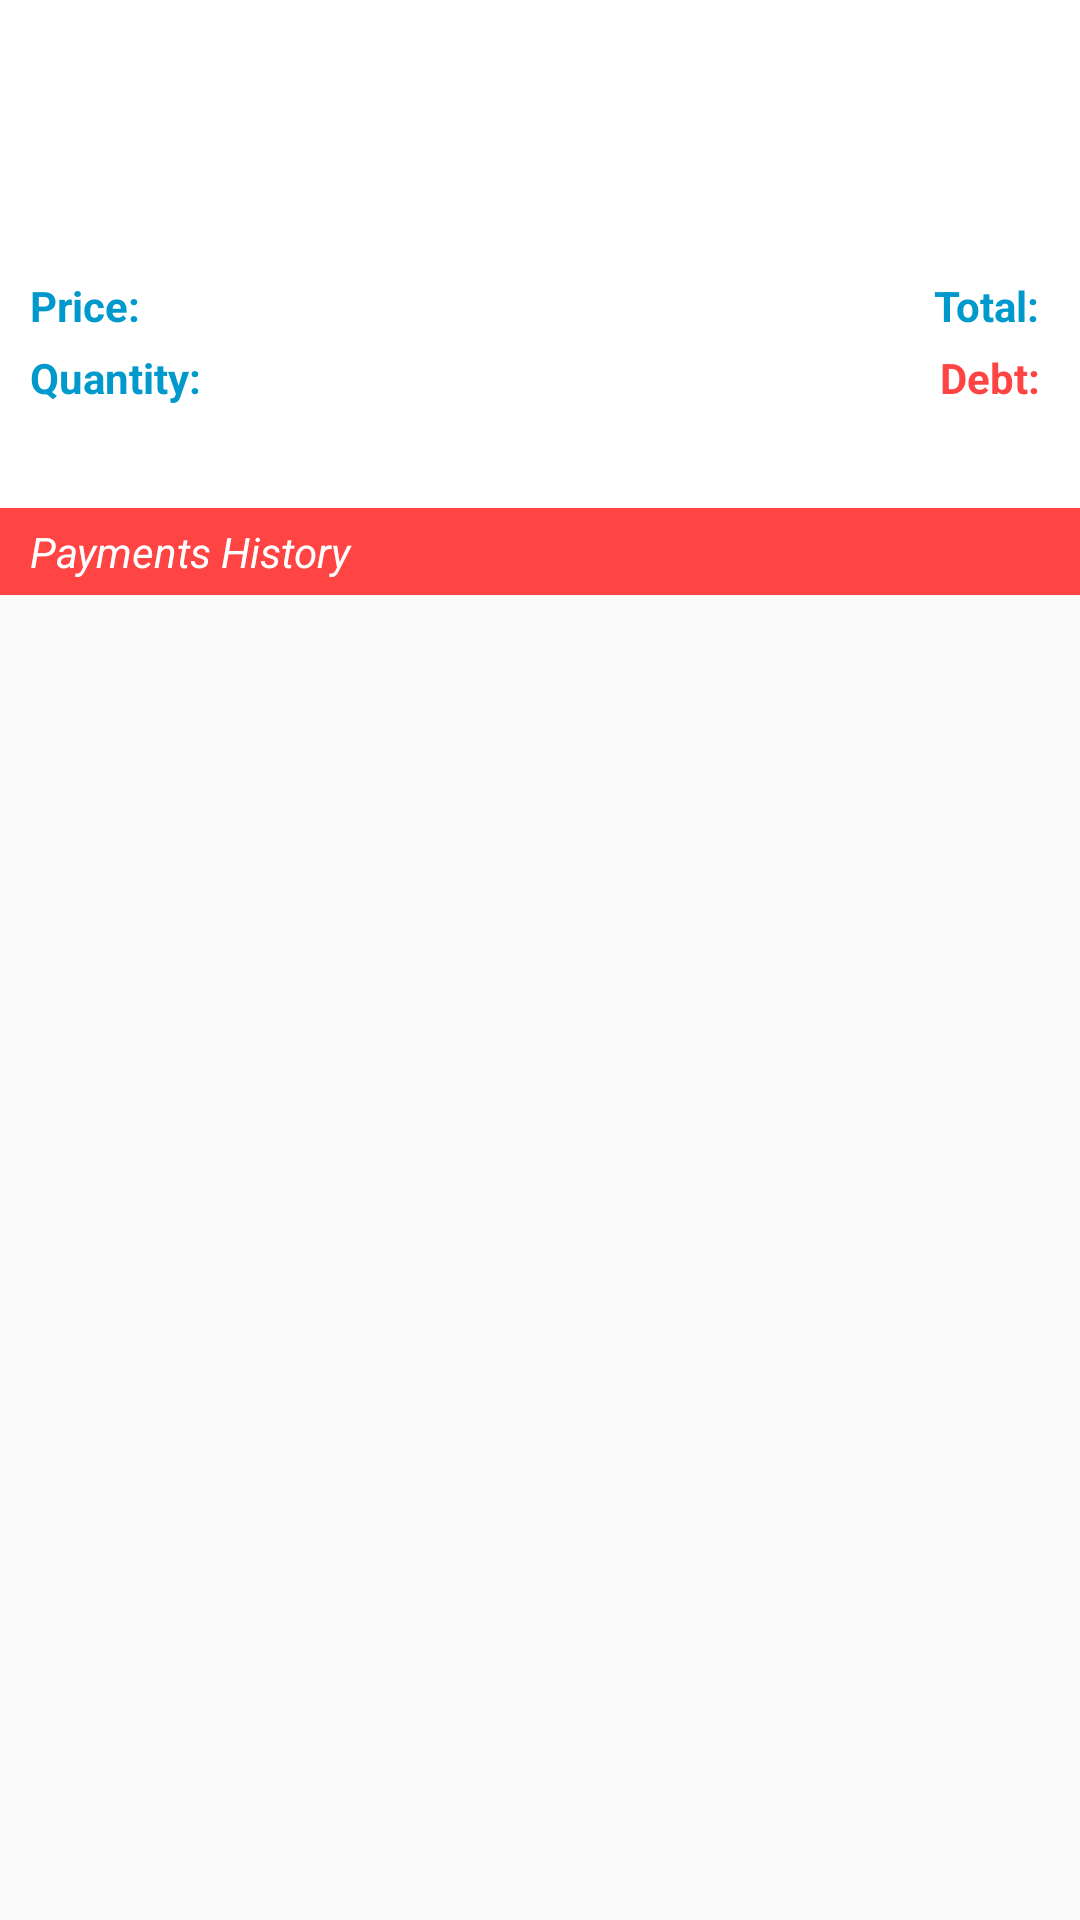

Reconstruct the res/layout file that produces this screen, plus the resources it refers to.
<!-- AndroidManifest.xml: application theme Theme.Clienda -->
<!-- res/layout/activity_order_detail.xml -->
<RelativeLayout xmlns:android="http://schemas.android.com/apk/res/android"
    xmlns:tools="http://schemas.android.com/tools"
    android:layout_width="match_parent"
    android:layout_height="match_parent"
    tools:context="com.arturobermejo.clienda.OrderDetailActivity">

    <RelativeLayout
        android:layout_width="match_parent"
        android:layout_height="wrap_content"
        android:padding="10dp"
        android:id="@+id/orderInfo"
        android:background="@android:color/background_light">

        <TextView
            android:layout_width="wrap_content"
            android:layout_height="wrap_content"
            android:textAppearance="?android:attr/textAppearanceSmall"
            android:id="@+id/orderDetailDate"
            android:layout_marginTop="5dp" />

        <TextView
            android:layout_width="wrap_content"
            android:layout_height="wrap_content"
            android:textAppearance="?android:attr/textAppearanceLarge"
            android:id="@+id/orderDetailProduct"
            android:layout_below="@+id/orderDetailDate"
            android:textStyle="italic"
            android:textColor="#0099CC" />

        <TextView
            android:layout_width="wrap_content"
            android:layout_height="wrap_content"
            android:textAppearance="?android:attr/textAppearanceSmall"
            android:id="@+id/orderDetailClient"
            android:layout_below="@+id/orderDetailProduct"
            android:layout_marginTop="5dp"
            android:textStyle="bold" />

        <TextView
            android:layout_width="wrap_content"
            android:layout_height="wrap_content"
            android:textAppearance="?android:attr/textAppearanceSmall"
            android:layout_below="@+id/orderDetailClient"
            android:text="@string/order_price"
            android:textColor="#0099CC"
            android:id="@+id/orderDetailPriceText"
            android:layout_marginTop="5dp"
            android:textStyle="bold"/>

        <TextView
            android:layout_width="wrap_content"
            android:layout_height="wrap_content"
            android:textAppearance="?android:attr/textAppearanceSmall"
            android:layout_below="@+id/orderDetailClient"
            android:layout_toRightOf="@+id/orderDetailPriceText"
            android:id="@+id/orderDetailPrice"
            android:layout_marginTop="5dp"/>

        <TextView
            android:layout_width="wrap_content"
            android:layout_height="wrap_content"
            android:textAppearance="?android:attr/textAppearanceSmall"
            android:layout_below="@+id/orderDetailPriceText"
            android:text="@string/order_quantity"
            android:textColor="#0099CC"
            android:id="@+id/orderDetailQuantityText"
            android:layout_marginTop="5dp"
            android:textStyle="bold"/>

        <TextView
            android:layout_width="wrap_content"
            android:layout_height="wrap_content"
            android:textAppearance="?android:attr/textAppearanceSmall"
            android:layout_below="@+id/orderDetailPriceText"
            android:layout_toRightOf="@+id/orderDetailQuantityText"
            android:id="@+id/orderDetailQuantity"
            android:layout_marginTop="5dp"/>

        <TextView
            android:layout_width="wrap_content"
            android:layout_height="wrap_content"
            android:textAppearance="?android:attr/textAppearanceSmall"
            android:layout_below="@+id/orderDetailClient"
            android:layout_toLeftOf="@+id/orderDetailDebt"
            android:text="@string/order_total"
            android:textColor="#0099CC"
            android:id="@+id/orderDetailTotalText"
            android:layout_marginTop="5dp"
            android:textStyle="bold"/>

        <TextView
            android:layout_width="wrap_content"
            android:layout_height="wrap_content"
            android:textAppearance="?android:attr/textAppearanceSmall"
            android:layout_below="@+id/orderDetailClient"
            android:layout_alignParentRight="true"
            android:id="@+id/orderDetailTotal"
            android:layout_marginTop="5dp"/>

        <TextView
            android:layout_width="wrap_content"
            android:layout_height="wrap_content"
            android:textAppearance="?android:attr/textAppearanceSmall"
            android:layout_below="@+id/orderDetailPriceText"
            android:layout_toLeftOf="@+id/orderDetailDebt"
            android:text="@string/order_debt"
            android:textColor="#FF4444"
            android:id="@+id/orderDetailDebtText"
            android:layout_marginTop="5dp"
            android:textStyle="bold"/>

        <TextView
            android:layout_width="wrap_content"
            android:layout_height="wrap_content"
            android:textAppearance="?android:attr/textAppearanceSmall"
            android:layout_below="@+id/orderDetailPriceText"
            android:layout_alignParentRight="true"
            android:id="@+id/orderDetailDebt"
            android:layout_marginTop="5dp"/>

        <TextView
            android:layout_width="match_parent"
            android:layout_height="wrap_content"
            android:layout_below="@+id/orderDetailQuantityText"
            android:layout_marginTop="5dp"
            android:id="@+id/orderDetailNotes" />

    </RelativeLayout>

    <TextView
        android:layout_width="match_parent"
        android:layout_height="wrap_content"
        android:background="#FF4444"
        android:textColor="@android:color/background_light"
        android:paddingLeft="10dp"
        android:paddingRight="10dp"
        android:paddingTop="5dp"
        android:paddingBottom="5dp"
        android:textStyle="italic"
        android:text="@string/payments_history"
        android:layout_below="@+id/orderInfo"
        android:id="@+id/orderDetailPaymentsText" />

    <TextView
        android:layout_width="wrap_content"
        android:layout_height="wrap_content"
        android:layout_alignRight="@+id/orderDetailPaymentsText"
        android:paddingLeft="10dp"
        android:paddingRight="10dp"
        android:paddingTop="5dp"
        android:paddingBottom="5dp"
        android:textColor="@android:color/background_light"
        android:layout_below="@+id/orderInfo"
        android:id="@+id/orderDetailPaymentsTotal"/>

    <RelativeLayout
        android:layout_width="match_parent"
        android:layout_height="wrap_content"
        android:id="@+id/scrollViewPaymentList"
        android:layout_below="@+id/orderDetailPaymentsText">

    </RelativeLayout>


</RelativeLayout>
<!-- resources referenced by this layout -->
<resources>
  <string name="order_debt">Debt: </string>
  <string name="order_price">Price: </string>
  <string name="order_quantity">Quantity: </string>
  <string name="order_total">Total: </string>
  <string name="payments_history">Payments History</string>
  <!-- drawable selectable_background_clienda (drawable) -->
  <?xml version="1.0" encoding="utf-8"?>
  <selector xmlns:android="http://schemas.android.com/apk/res/android"
          android:exitFadeDuration="@android:integer/config_mediumAnimTime" >
      <item android:state_pressed="false" android:state_focused="true" android:drawable="@drawable/list_focused_clienda" />
      <item android:state_pressed="true" android:drawable="@drawable/list_pressed_clienda" />
      <item android:drawable="@android:color/transparent" />
  </selector>
  <style name="PopupMenu.Clienda" parent="@style/Widget.AppCompat.PopupMenu">	
          <item name="android:popupBackground">@drawable/menu_dropdown_panel_clienda</item>	
      </style>
  <style name="DropDownListView.Clienda" parent="@style/Widget.AppCompat.ListView.DropDown">
          <item name="android:listSelector">@drawable/selectable_background_clienda</item>
      </style>
  <style name="ActionBarTabStyle.Clienda" parent="@style/Widget.AppCompat.ActionBar.TabView">
          <item name="android:background">@drawable/tab_indicator_ab_clienda</item>
      </style>
  <style name="DropDownNav.Clienda" parent="@style/Widget.AppCompat.Spinner.DropDown.ActionBar">
          <item name="android:background">@drawable/spinner_background_ab_clienda</item>
          <item name="android:popupBackground">@drawable/menu_dropdown_panel_clienda</item>
          <item name="android:dropDownSelector">@drawable/selectable_background_clienda</item>
      </style>
  <style name="ActionBar.Solid.Clienda" parent="@style/Widget.AppCompat.Light.ActionBar.Solid.Inverse">
          <item name="background">@drawable/ab_solid_clienda</item>
          <item name="backgroundStacked">@drawable/ab_stacked_solid_clienda</item>
          <item name="backgroundSplit">@drawable/ab_bottom_solid_clienda</item>
          <item name="progressBarStyle">@style/ProgressBar.Clienda</item>
          <item name="icon">@drawable/ic_action_clienda_white</item>
      </style>
  <style name="ActionButton.CloseMode.Clienda" parent="@style/Widget.AppCompat.ActionButton.CloseMode">
          <item name="android:background">@drawable/btn_cab_done_clienda</item>
      </style>
  <style name="Theme.Clienda.Widget" parent="@style/Theme.AppCompat">
          <item name="popupMenuStyle">@style/PopupMenu.Clienda</item>
          <item name="dropDownListViewStyle">@style/DropDownListView.Clienda</item>
      </style>
  <!-- drawable spinner_background_ab_clienda (drawable) -->
  <?xml version="1.0" encoding="utf-8"?>
  <selector xmlns:android="http://schemas.android.com/apk/res/android">
      <item android:state_enabled="false"
          android:drawable="@drawable/spinner_ab_disabled_clienda" />
      <item android:state_pressed="true"
          android:drawable="@drawable/spinner_ab_pressed_clienda" />
      <item android:state_pressed="false" android:state_focused="true"
          android:drawable="@drawable/spinner_ab_focused_clienda" />
      <item android:drawable="@drawable/spinner_ab_default_clienda" />
  </selector>
  <style name="ProgressBar.Clienda" parent="@style/Widget.AppCompat.ProgressBar.Horizontal">
          <item name="android:progressDrawable">@drawable/progress_horizontal_clienda</item>
      </style>
  <!-- drawable btn_cab_done_clienda (drawable) -->
  <?xml version="1.0" encoding="utf-8"?>
  <selector xmlns:android="http://schemas.android.com/apk/res/android">
      <item android:state_pressed="true"
          android:drawable="@drawable/btn_cab_done_pressed_clienda" />
      <item android:state_focused="true" android:state_enabled="true"
          android:drawable="@drawable/btn_cab_done_focused_clienda" />
      <item android:state_enabled="true"
          android:drawable="@drawable/btn_cab_done_default_clienda" />
  </selector>
</resources>
